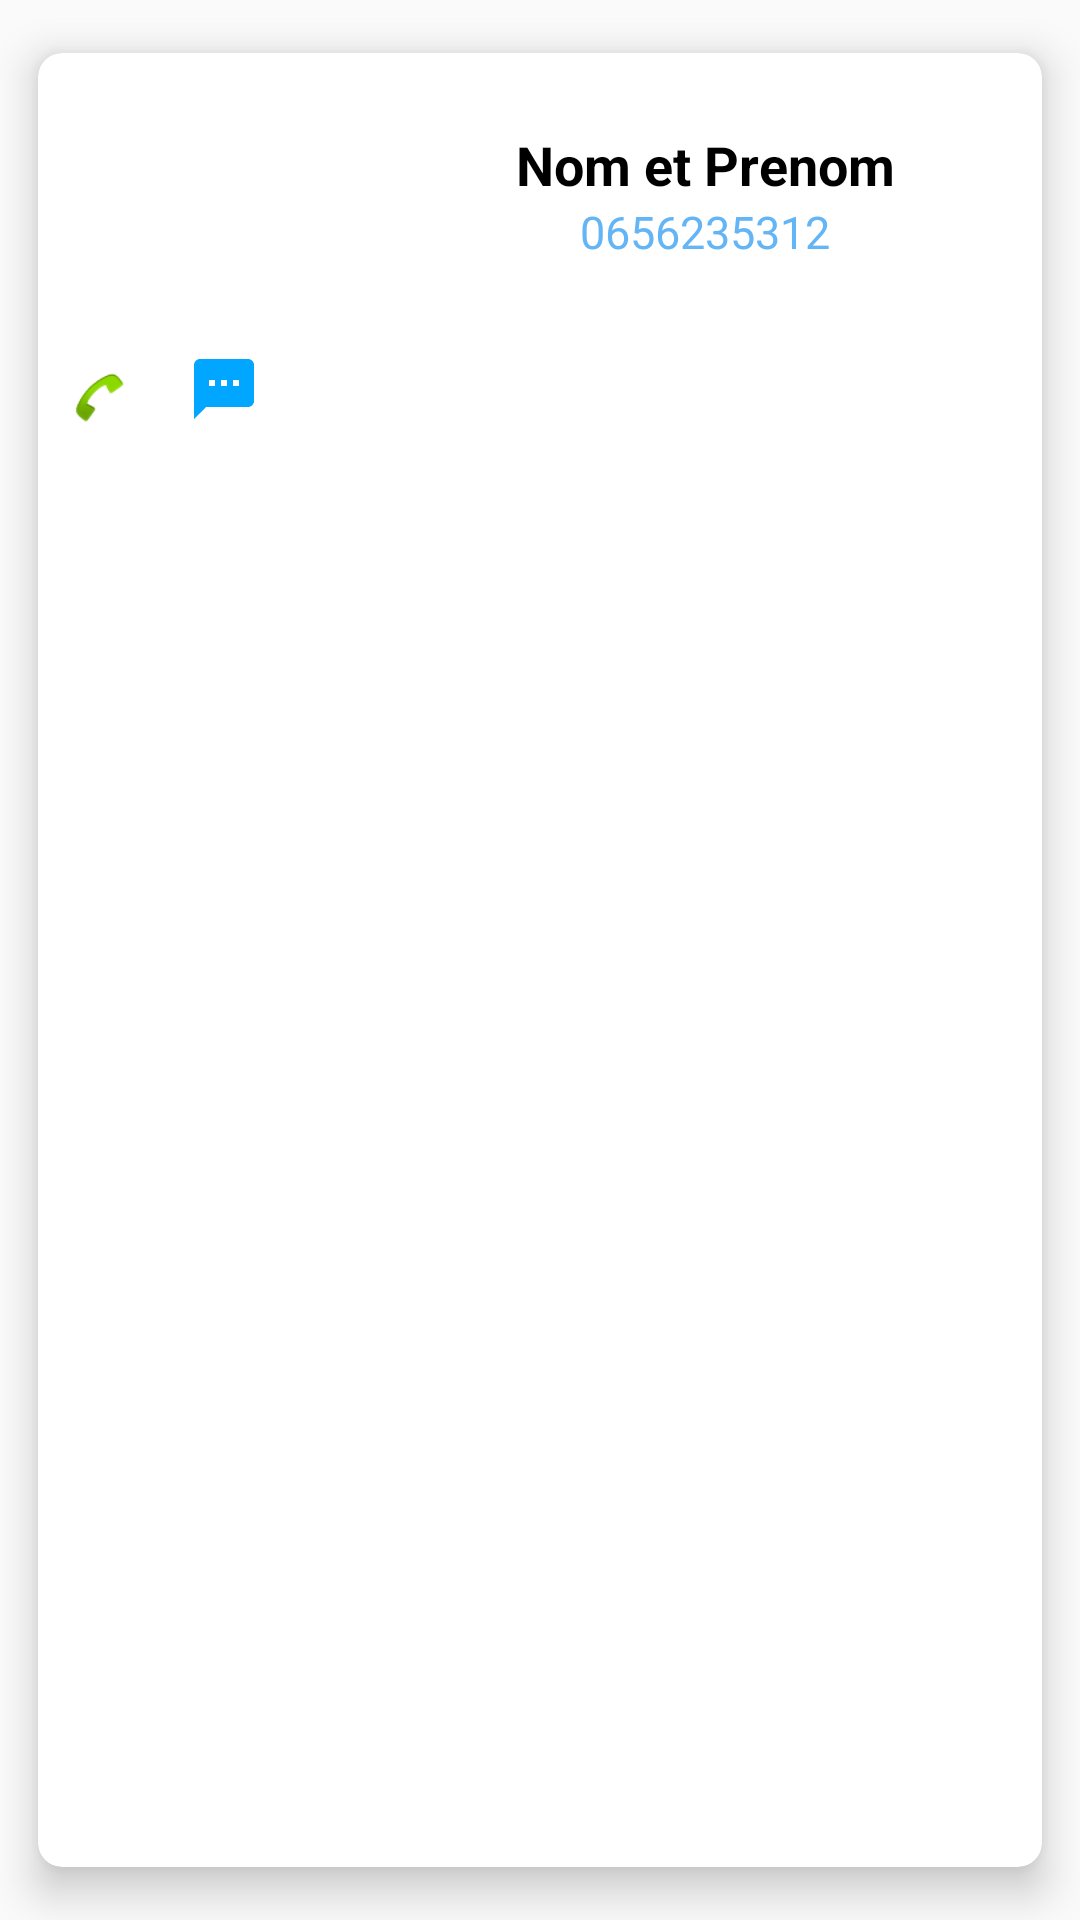

This screen was rendered from an Android layout file. Write that file and the resources it references.
<!-- AndroidManifest.xml: application theme Theme.ContactsProject -->
<!-- res/layout/contact_item_layout.xml -->
<?xml version="1.0" encoding="utf-8"?>
<androidx.cardview.widget.CardView xmlns:android="http://schemas.android.com/apk/res/android"
    xmlns:app="http://schemas.android.com/apk/res-auto"
    android:layout_width="match_parent"
    android:layout_height="wrap_content"
    android:layout_margin="5dp"
    app:cardBackgroundColor="@color/white"
    app:cardCornerRadius="8dp"
    app:cardElevation="8dp"
    app:cardMaxElevation="10dp"
    app:cardPreventCornerOverlap="true"
    app:cardUseCompatPadding="true"


    >

    <LinearLayout
        android:layout_width="match_parent"
        android:layout_height="match_parent"
        android:orientation="horizontal">

        <LinearLayout
            android:layout_width="match_parent"
            android:layout_height="wrap_content"
            android:orientation="vertical"
            android:gravity="left">
            <LinearLayout
                android:layout_width="match_parent"
                android:layout_height="match_parent"
                android:orientation="horizontal"
                >
                <ImageView
                    android:id="@+id/contact_photo"
                    android:layout_width="100dp"
                    android:layout_height="100dp"
                    android:layout_margin="0dp"
                    android:padding="5dp"
                    />

                <LinearLayout
                    android:layout_width="match_parent"
                    android:layout_height="match_parent"
                    android:orientation="vertical">


                <TextView
                    android:id="@+id/identification"
                    android:layout_width="match_parent"
                    android:layout_height="wrap_content"
                    android:layout_marginStart="10dp"
                    android:layout_marginTop="25dp"
                    android:layout_toEndOf="@id/identification"
                    android:textColor="@color/black"
                    android:text="Nom et Prenom"
                    android:textSize="18sp"
                    android:gravity="center"
                    android:textStyle="bold" />

                    <TextView
                        android:id="@+id/identification_phone"
                        android:layout_width="match_parent"
                        android:layout_height="wrap_content"
                        android:layout_marginStart="10dp"
                        android:layout_marginTop="0dp"
                        android:layout_toEndOf="@id/identification_phone"
                        android:textColor="#64B5F6"
                        android:text="0656235312"
                        android:textSize="15sp"
                        android:gravity="center"
                         />

                </LinearLayout>

            </LinearLayout>

            <LinearLayout
                android:layout_width="match_parent"
                android:layout_height="wrap_content"
                android:orientation="horizontal"
                android:gravity="left"
                android:layout_marginLeft="10dp"
                >
            <ImageView
                android:id="@+id/call"
                android:layout_width="20dp"
                android:layout_height="wrap_content"
                app:srcCompat="@android:drawable/sym_action_call" />
                <ImageView
                    android:id="@+id/WhatsApp"
                    android:layout_width="20dp"
                    android:layout_height="25dp"
                    app:srcCompat="@drawable/ic_action_whats" />

            <ImageView
                android:layout_width="wrap_content"
                android:layout_height="wrap_content"
                app:srcCompat="@drawable/ic_action_sms" />
            <ImageView
                android:layout_width="wrap_content"
                android:layout_height="wrap_content"
                app:srcCompat="@drawable/ic_action_email" />

            </LinearLayout>


        </LinearLayout>


    </LinearLayout>


</androidx.cardview.widget.CardView>

        
        
        
<!-- resources referenced by this layout -->
<resources>
  <!-- drawable ic_action_sms (drawable) -->
  <vector android:height="24dp" android:tint="#00A6FF"
      android:viewportHeight="24" android:viewportWidth="24"
      android:width="24dp" xmlns:android="http://schemas.android.com/apk/res/android">
      <path android:fillColor="@android:color/white" android:pathData="M20,2L4,2c-1.1,0 -1.99,0.9 -1.99,2L2,22l4,-4h14c1.1,0 2,-0.9 2,-2L22,4c0,-1.1 -0.9,-2 -2,-2zM9,11L7,11L7,9h2v2zM13,11h-2L11,9h2v2zM17,11h-2L15,9h2v2z"/>
  </vector>
  <style name="Theme.ContactsProject" parent="Theme.AppCompat.Light.DarkActionBar">
          
          <item name="colorPrimary">@color/purple_500</item>
          <item name="colorPrimaryDark">@color/purple_700</item>
          <item name="colorAccent">@color/teal_200</item>
          
          <item name="textAppearanceHeadline1">@style/TextAppearance.MaterialComponents.Headline1</item>
          <item name="textAppearanceHeadline2">@style/TextAppearance.MaterialComponents.Headline2</item>
          <item name="textAppearanceHeadline3">@style/TextAppearance.MaterialComponents.Headline3</item>
          <item name="textAppearanceHeadline4">@style/TextAppearance.MaterialComponents.Headline4</item>
          <item name="textAppearanceHeadline5">@style/TextAppearance.MaterialComponents.Headline5</item>
          <item name="textAppearanceHeadline6">@style/TextAppearance.MaterialComponents.Headline6</item>
          <item name="textAppearanceSubtitle1">@style/TextAppearance.MaterialComponents.Subtitle1</item>
          <item name="textAppearanceSubtitle2">@style/TextAppearance.MaterialComponents.Subtitle2</item>
          <item name="textAppearanceBody1">@style/TextAppearance.MaterialComponents.Body1</item>
          <item name="textAppearanceBody2">@style/TextAppearance.MaterialComponents.Body2</item>
          <item name="textAppearanceCaption">@style/TextAppearance.MaterialComponents.Caption</item>
          <item name="textAppearanceButton">@style/TextAppearance.MaterialComponents.Button</item>
          <item name="textAppearanceOverline">@style/TextAppearance.MaterialComponents.Overline</item>
          
          <item name="textAppearanceDisplayLarge">@style/TextAppearance.Material3.DisplayLarge</item>
          <item name="textAppearanceDisplayMedium">@style/TextAppearance.Material3.DisplayMedium</item>
          <item name="textAppearanceDisplaySmall">@style/TextAppearance.Material3.DisplaySmall</item>
          <item name="textAppearanceHeadlineLarge">@style/TextAppearance.Material3.HeadlineLarge</item>
          <item name="textAppearanceHeadlineMedium">@style/TextAppearance.Material3.HeadlineMedium</item>
          <item name="textAppearanceHeadlineSmall">@style/TextAppearance.Material3.HeadlineSmall</item>
          <item name="textAppearanceTitleLarge">@style/TextAppearance.Material3.TitleLarge</item>
          <item name="textAppearanceTitleMedium">@style/TextAppearance.Material3.TitleMedium</item>
          <item name="textAppearanceTitleSmall">@style/TextAppearance.Material3.TitleSmall</item>
          <item name="textAppearanceBodyLarge">@style/TextAppearance.Material3.BodyLarge</item>
          <item name="textAppearanceBodyMedium">@style/TextAppearance.Material3.BodyMedium</item>
          <item name="textAppearanceBodySmall">@style/TextAppearance.Material3.BodySmall</item>
          <item name="textAppearanceLabelLarge">@style/TextAppearance.Material3.LabelLarge</item>
          <item name="textAppearanceLabelMedium">@style/TextAppearance.Material3.LabelMedium</item>
          <item name="textAppearanceLabelSmall">@style/TextAppearance.Material3.LabelSmall</item>
          <item name="shapeAppearanceSmallComponent">@style/ShapeAppearance.Material3.SmallComponent</item>
          <item name="shapeAppearanceMediumComponent">@style/ShapeAppearance.Material3.MediumComponent</item>
          <item name="shapeAppearanceLargeComponent">@style/ShapeAppearance.Material3.LargeComponent</item>
      </style>
  <!-- not gathered from this repository: default colours our renderer supplied (Android Studio template values) -->
  <color name="purple_500">#FF6200EE</color>
  <color name="purple_700">#FF3700B3</color>
  <color name="teal_200">#FF03DAC5</color>
  <color name="black">#FF000000</color>
  <color name="white">#FFFFFFFF</color>
</resources>
